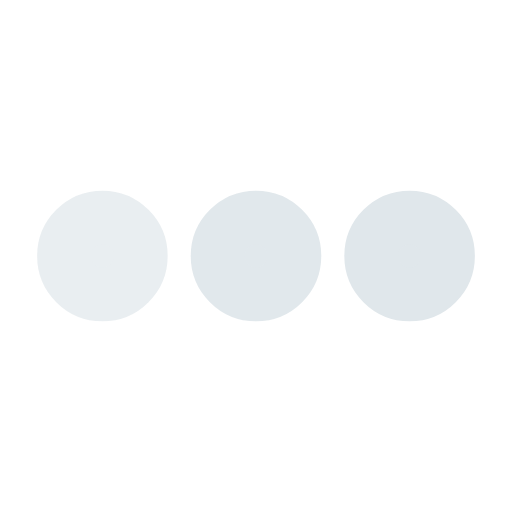
t = 0.00 s
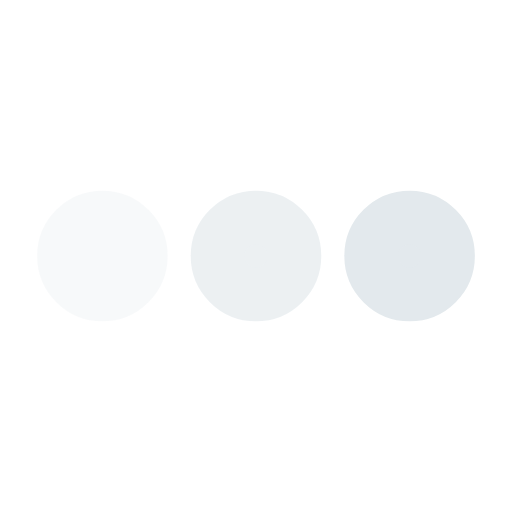
t = 0.25 s
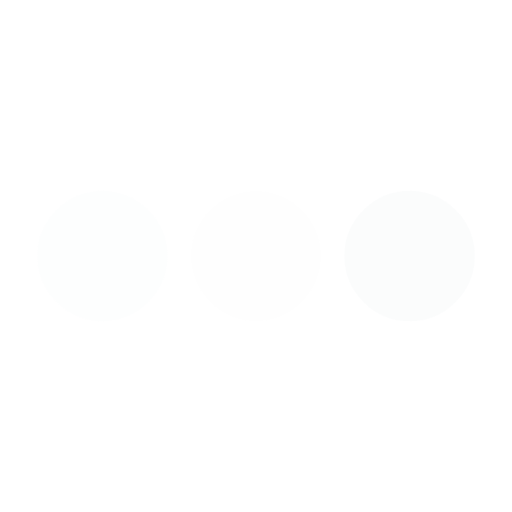
t = 0.75 s
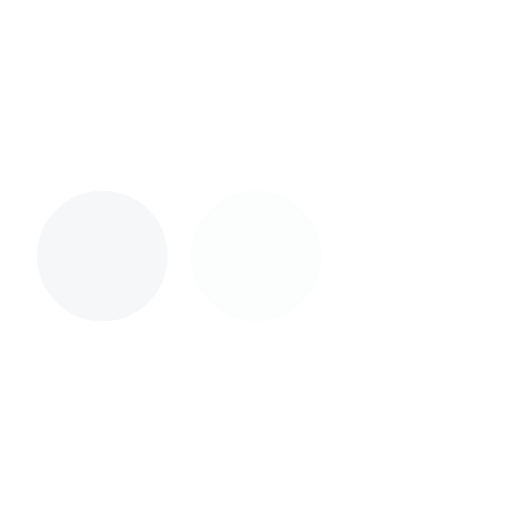
t = 1.00 s
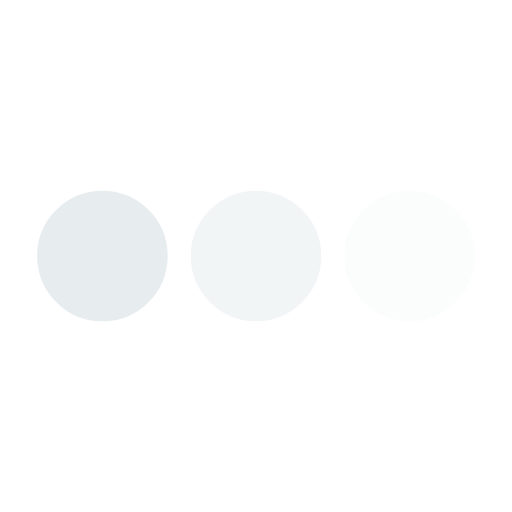
t = 1.25 s
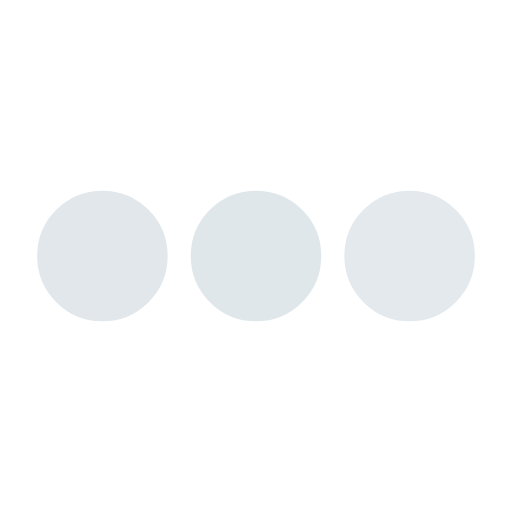
t = 1.75 s

The animated SVG that drew these frames (rendered in a browser with its animation timeline set to each time). Animation: 3 SMIL elements (animate=3); one cycle of 2.00 s, repeats indefinitely.

<svg xmlns='http://www.w3.org/2000/svg' viewBox='0 0 200 200'><circle fill='#E0E7EB' stroke='#E0E7EB' stroke-width='21' r='15' cx='40' cy='100'><animate attributeName='opacity' calcMode='spline' dur='2' values='1;0;1;' keySplines='.5 0 .5 1;.5 0 .5 1' repeatCount='indefinite' begin='-.4'></animate></circle><circle fill='#E0E7EB' stroke='#E0E7EB' stroke-width='21' r='15' cx='100' cy='100'><animate attributeName='opacity' calcMode='spline' dur='2' values='1;0;1;' keySplines='.5 0 .5 1;.5 0 .5 1' repeatCount='indefinite' begin='-.2'></animate></circle><circle fill='#E0E7EB' stroke='#E0E7EB' stroke-width='21' r='15' cx='160' cy='100'><animate attributeName='opacity' calcMode='spline' dur='2' values='1;0;1;' keySplines='.5 0 .5 1;.5 0 .5 1' repeatCount='indefinite' begin='0'></animate></circle></svg>
